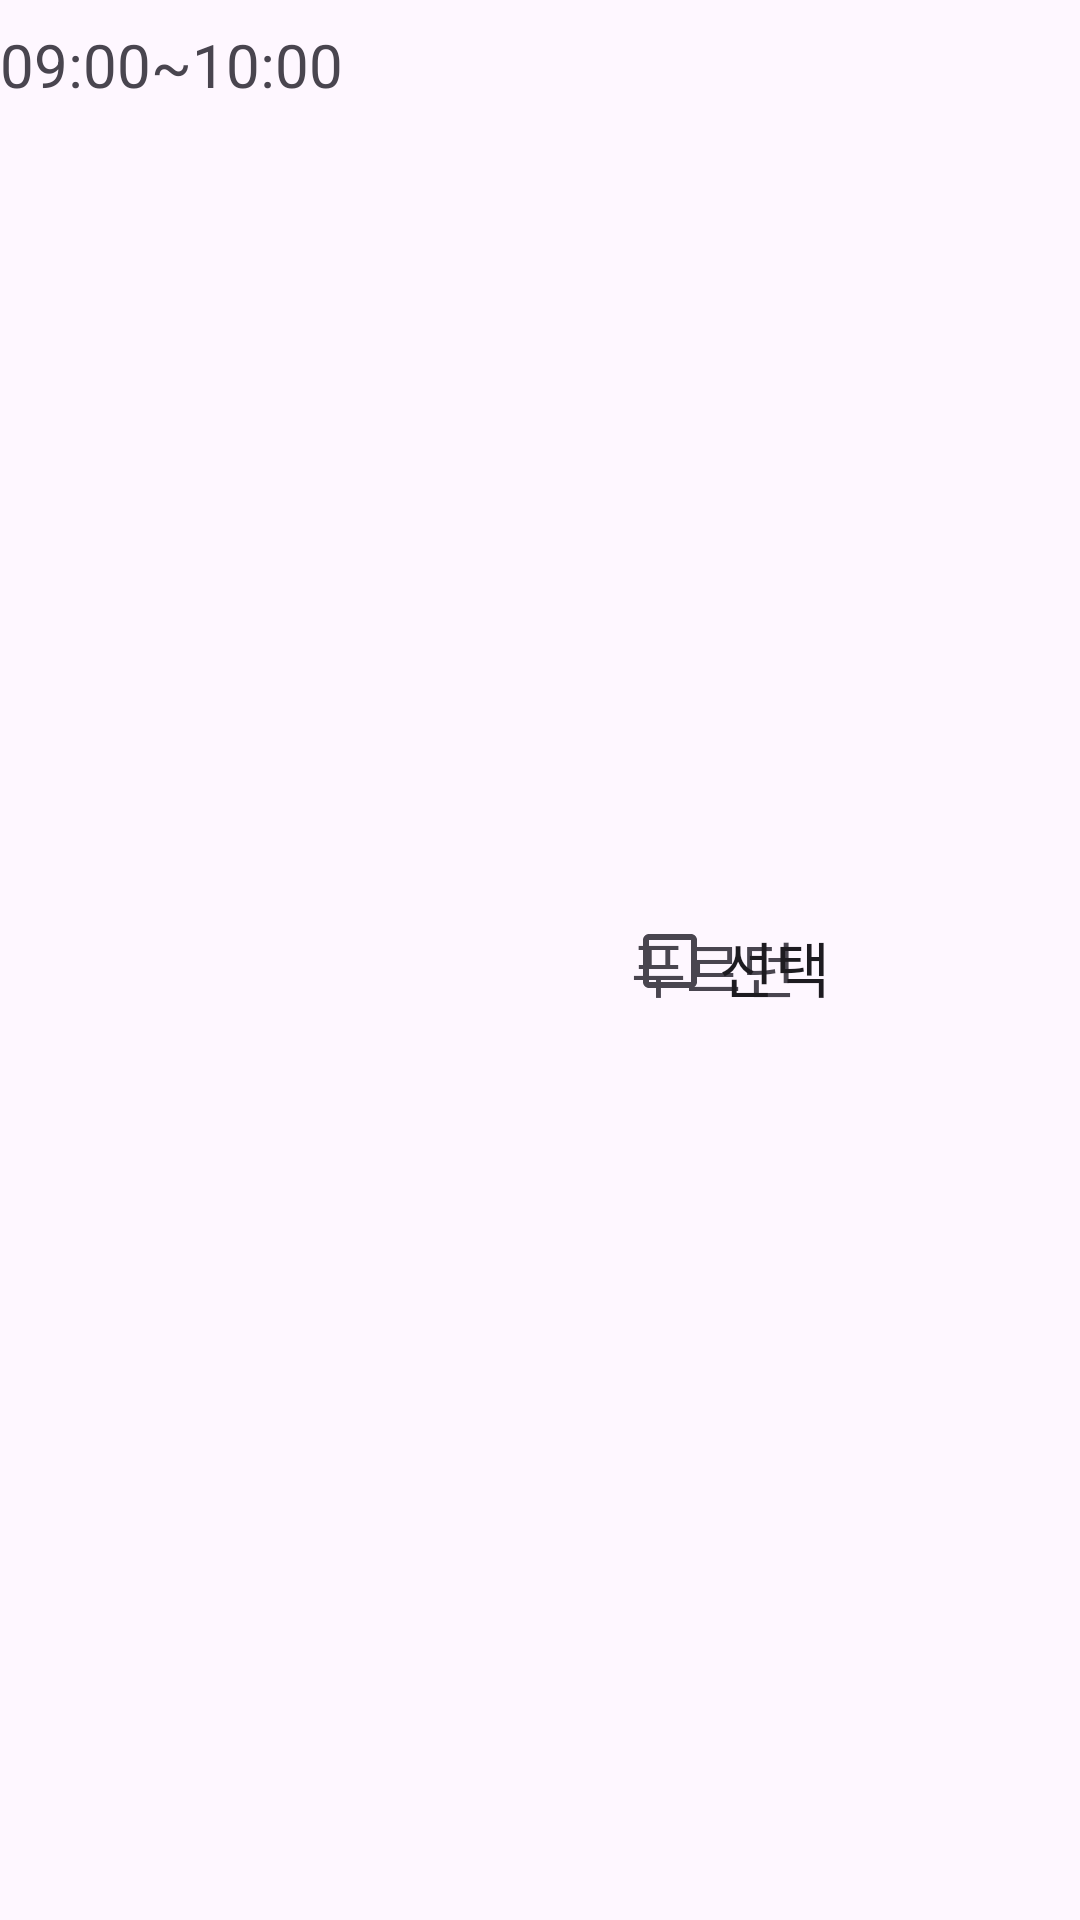

This screen was rendered from an Android layout file. Write that file and the resources it references.
<!-- AndroidManifest.xml: application theme Theme.Jul_Allim -->
<!-- res/layout/list_time.xml -->
<?xml version="1.0" encoding="utf-8"?>
<androidx.constraintlayout.widget.ConstraintLayout xmlns:android="http://schemas.android.com/apk/res/android"
    xmlns:app="http://schemas.android.com/apk/res-auto"
    xmlns:tools="http://schemas.android.com/tools"
    android:layout_width="match_parent"
    android:layout_height="wrap_content"
    android:backgroundTint="@color/_bgcolor">

    <TextView
        android:id="@+id/txt_time"
        android:layout_width="wrap_content"
        android:layout_height="match_parent"
        android:layout_marginTop="8dp"
        android:layout_marginBottom="8dp"
        android:text="09:00~10:00"
        android:textSize="20sp"
        app:layout_constraintBottom_toBottomOf="parent"
        app:layout_constraintStart_toStartOf="parent"
        app:layout_constraintTop_toTopOf="parent" />


    <TextView
        android:id="@+id/txt_musictitle"
        android:layout_width="134dp"
        android:layout_height="25dp"
        android:layout_marginStart="80dp"
        android:text="푸르던"
        android:textSize="20sp"
        app:layout_constraintBottom_toBottomOf="parent"
        app:layout_constraintEnd_toEndOf="parent"
        app:layout_constraintStart_toEndOf="@+id/txt_time"
        app:layout_constraintTop_toTopOf="parent" />

    <CheckBox
        android:id="@+id/btn_ms"
        android:layout_width="75dp"
        android:layout_height="25dp"
        android:layout_marginStart="15dp"
        android:text="선택"
        android:textSize="20sp"
        app:buttonIconTint="#FFDD77"
        app:layout_constraintBottom_toBottomOf="parent"
        app:layout_constraintEnd_toEndOf="parent"
        app:layout_constraintStart_toEndOf="@+id/txt_time"
        app:layout_constraintTop_toTopOf="parent" />

</androidx.constraintlayout.widget.ConstraintLayout>
<!-- resources referenced by this layout -->
<resources>
  <color name="_bgcolor">#FFE69C</color>
  <style name="Theme.Jul_Allim" parent="Base.Theme.Jul_Allim" />
  <style name="Base.Theme.Jul_Allim" parent="Theme.Material3.DayNight.NoActionBar">
          
          
      </style>
</resources>
